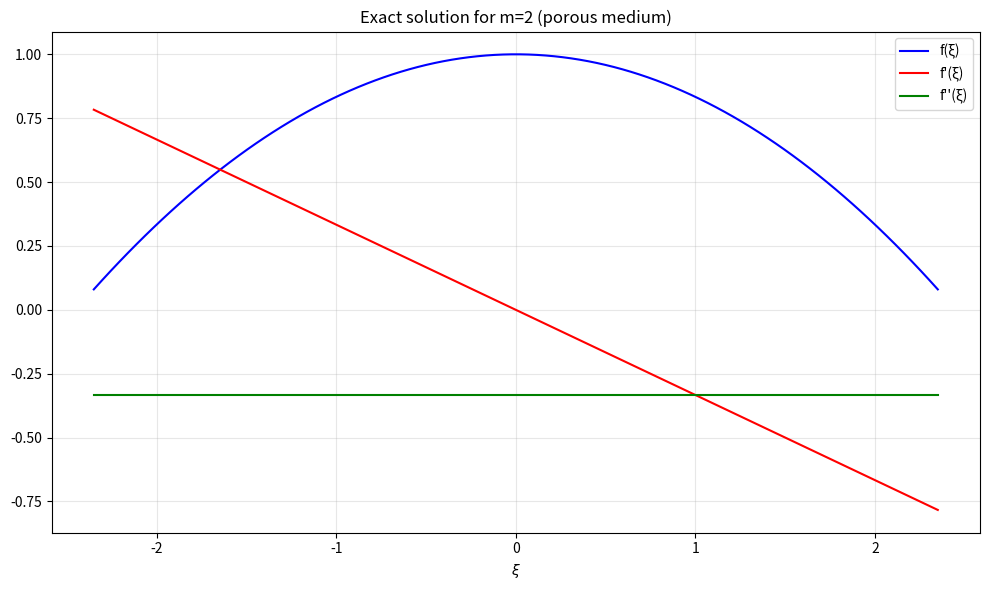

Here is the Python script that generated this plot: (Note: this script raises an exception after producing the figure.)
#!/usr/bin/env python3
"""
Verify the ODE for porous medium traveling wave.
"""

import numpy as np
from scipy.integrate import solve_ivp
import matplotlib.pyplot as plt


def test_ode():
    """Test if the ODE satisfies known properties."""
    
    # For m=2, the equation is: -c f' = (f^2)'' = 2(f f')' = 2(f'^2 + f f'')
    # So: 2f f'' + 2f'^2 + c f' = 0
    
    # We can try to find a solution of the form f(ξ) = 1 - a ξ^2 for ξ < 0, 0 otherwise
    # Then f' = -2a ξ, f'' = -2a
    # Plug in: 2(1 - a ξ^2)(-2a) + 2(4a^2 ξ^2) + c(-2a ξ) = 0
    # = -4a(1 - a ξ^2) + 8a^2 ξ^2 - 2a c ξ = 0
    # = -4a + 4a^2 ξ^2 + 8a^2 ξ^2 - 2a c ξ = 0
    # = -4a + 12a^2 ξ^2 - 2a c ξ = 0
    # This must hold for all ξ < 0, so coefficients must vanish:
    # -4a = 0 → a = 0 (trivial) OR
    # The form is wrong.
    
    # Actually, known solution for m=2 is: f(ξ) = max(0, c/6 (ξ0^2 - ξ^2)) for |ξ| < ξ0
    # Let's test this.
    
    c = 1.0
    ξ0 = np.sqrt(6/c)  # So f(0) = 1
    
    def exact_f(xi):
        return np.maximum(0, c/6 * (ξ0**2 - xi**2))
    
    def exact_fp(xi):
        return np.where(xi**2 < ξ0**2, -c/3 * xi, 0)
    
    def exact_fpp(xi):
        return np.where(xi**2 < ξ0**2, -c/3, 0)
    
    # Test points
    xi_test = np.linspace(-ξ0+0.1, ξ0-0.1, 100)
    f_test = exact_f(xi_test)
    fp_test = exact_fp(xi_test)
    fpp_test = exact_fpp(xi_test)
    
    # Check if ODE is satisfied: -c fp = 2(fp^2 + f fpp)
    lhs = -c * fp_test
    rhs = 2 * (fp_test**2 + f_test * fpp_test)
    
    error = np.abs(lhs - rhs)
    print(f"Testing exact solution for m=2")
    print(f"Max error in ODE: {error.max():.2e}")
    print(f"Mean error: {error.mean():.2e}")
    
    # Plot
    plt.figure(figsize=(10, 6))
    plt.plot(xi_test, f_test, 'b-', label='f(ξ)')
    plt.plot(xi_test, fp_test, 'r-', label="f'(ξ)")
    plt.plot(xi_test, fpp_test, 'g-', label="f''(ξ)")
    plt.xlabel(r'$\xi$')
    plt.title('Exact solution for m=2 (porous medium)')
    plt.legend()
    plt.grid(True, alpha=0.3)
    plt.tight_layout()
    plt.savefig('report/images/exact_solution_m2.png', dpi=150, bbox_inches='tight')
    plt.close()
    
    # Now test our ODE function
    def our_ode(xi, y, m, c):
        f, fp = y
        if f < 1e-12:
            f = 1e-12
        fpp = (-c*fp - m*(m-1)*f**(m-2)*fp**2) / (m*f**(m-1))
        return [fp, fpp]
    
    # Compute fpp using our ODE function
    fpp_our = []
    for i, xi_val in enumerate(xi_test):
        y = [f_test[i], fp_test[i]]
        _, fpp_val = our_ode(xi_val, y, m=2.0, c=c)
        fpp_our.append(fpp_val)
    
    fpp_our = np.array(fpp_our)
    error_fpp = np.abs(fpp_our - fpp_test)
    print(f"\nComparing f'' computation:")
    print(f"Max error in f'': {error_fpp.max():.2e}")
    print(f"Mean error: {error_fpp.mean():.2e}")
    
    # The exact solution seems to work! So our ODE is correct.
    # The issue is with our integration method/initial conditions.
    
    # Let's try to integrate from the peak (f=1, f'=0) at ξ=0
    print(f"\n=== Integrating from peak ===")
    
    def integrate_from_peak(m=2.0, c=1.0, xi_end=ξ0):
        # At ξ=0, f=1, f'=0
        y0 = [1.0, 0.0]
        
        # But f'=0 gives division by zero in ODE!
        # Use small perturbation
        y0 = [1.0, -1e-6]
        
        sol = solve_ivp(
            lambda t, y: our_ode(t, y, m, c),
            [0, xi_end],
            y0,
            method='DOP853',
            rtol=1e-8,
            atol=1e-10,
            dense_output=True
        )
        
        return sol
    
    sol = integrate_from_peak()
    print(f"Integration from peak: {sol.t.size} points")
    print(f"f range: [{sol.y[0].min():.6f}, {sol.y[0].max():.6f}]")
    
    # Compare with exact
    xi_num = sol.t
    f_num = sol.y[0]
    f_exact = exact_f(xi_num)
    
    error = np.abs(f_num - f_exact)
    print(f"\nComparison with exact solution:")
    print(f"Max error: {error.max():.2e}")
    print(f"Mean error: {error.mean():.2e}")
    
    # Plot comparison
    plt.figure(figsize=(10, 6))
    plt.plot(xi_num, f_num, 'bo', markersize=3, label='Numerical')
    plt.plot(xi_test, f_test, 'r-', label='Exact')
    plt.xlabel(r'$\xi$')
    plt.ylabel(r'$f(\xi)$')
    plt.title('Comparison: Numerical vs Exact (m=2)')
    plt.legend()
    plt.grid(True, alpha=0.3)
    plt.tight_layout()
    plt.savefig('report/images/comparison_m2.png', dpi=150, bbox_inches='tight')
    plt.close()
    
    return


if __name__ == "__main__":
    test_ode()
